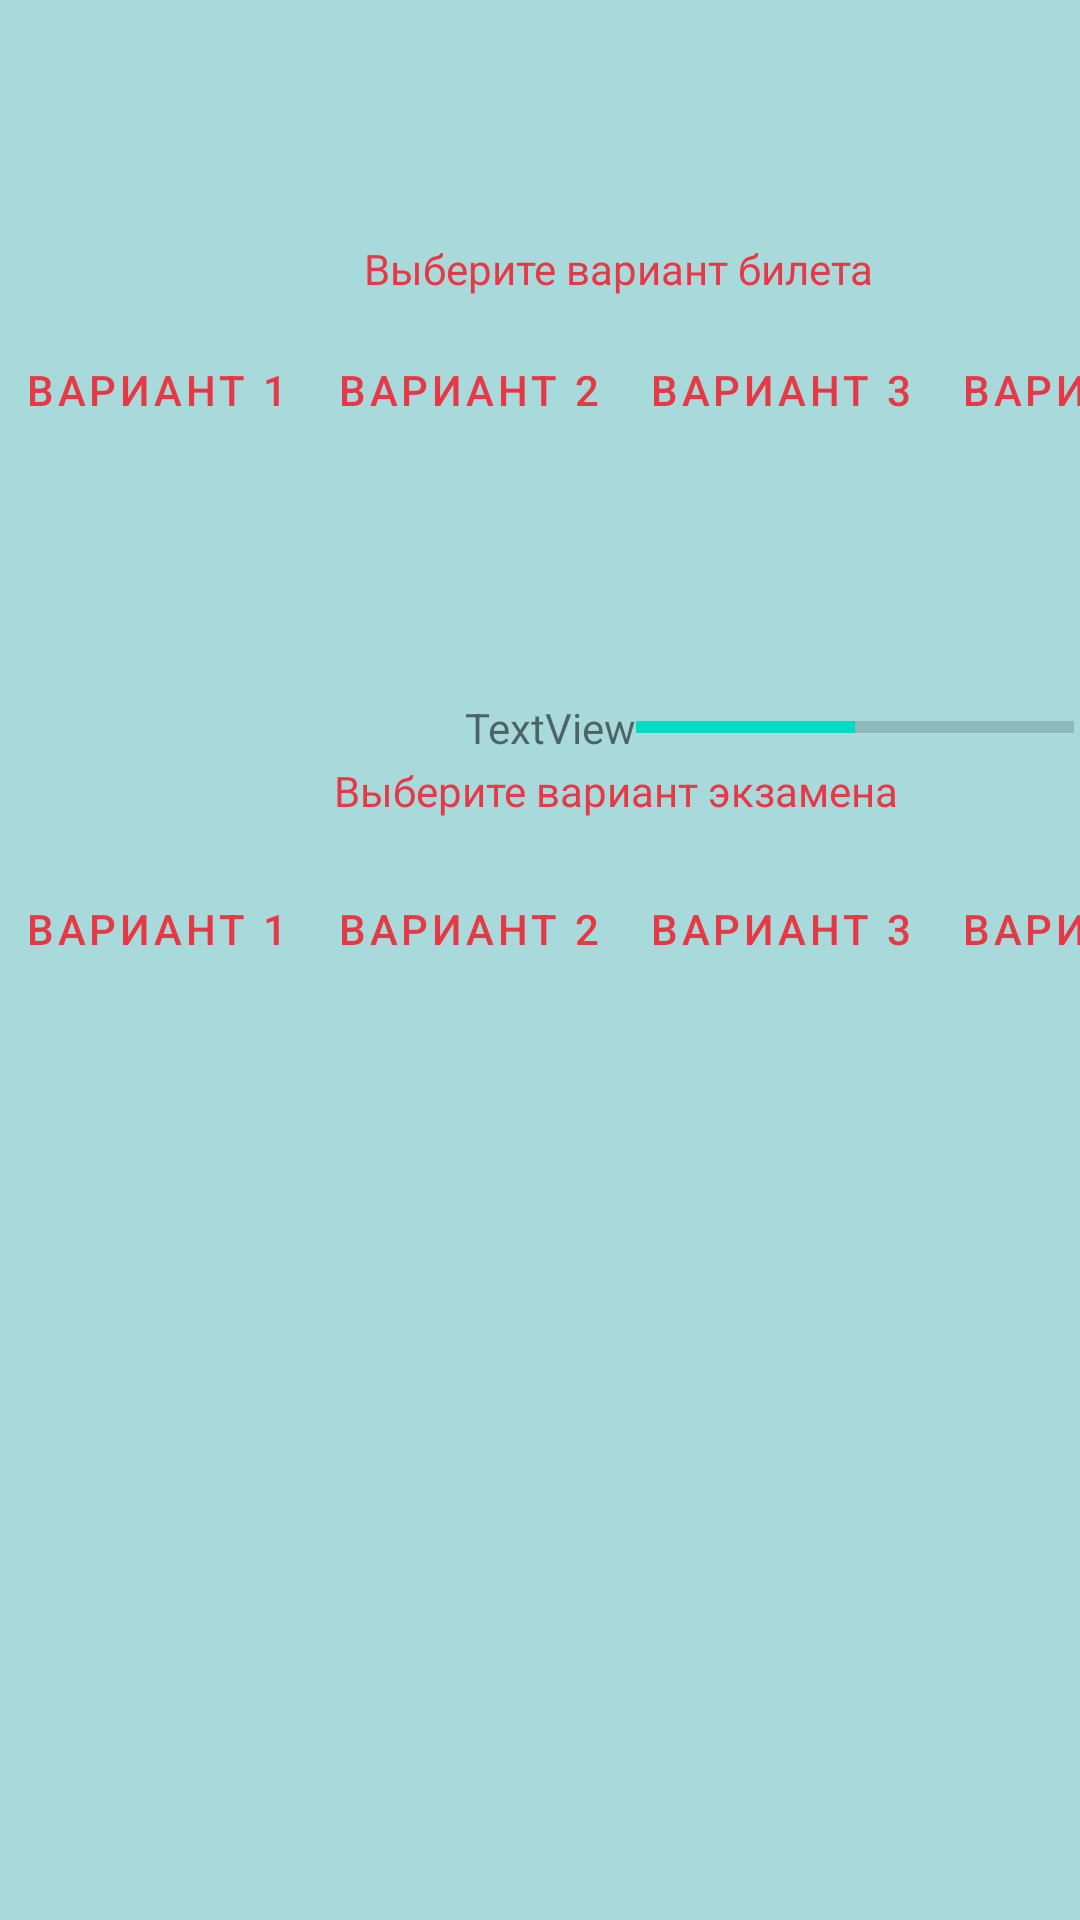

Layout XML and referenced resources for this Android screen:
<!-- AndroidManifest.xml: application theme Theme.PDDApp -->
<!-- res/layout/activity_main.xml -->
<?xml version="1.0" encoding="utf-8"?>
<androidx.constraintlayout.widget.ConstraintLayout xmlns:android="http://schemas.android.com/apk/res/android"
    xmlns:app="http://schemas.android.com/apk/res-auto"
    xmlns:tools="http://schemas.android.com/tools"
    android:layout_width="match_parent"
    android:layout_height="match_parent"
    android:background="@color/backgrounds"
    android:scrollbarAlwaysDrawHorizontalTrack="true"
    tools:context=".MainActivity">

    <LinearLayout
        android:id="@+id/linearLayout"
        android:layout_width="412dp"
        android:layout_height="136dp"
        android:layout_marginTop="80dp"
        android:orientation="vertical"
        app:layout_constraintStart_toStartOf="parent"
        app:layout_constraintTop_toTopOf="parent"
        tools:ignore="VisualLintBounds">

        <TextView
            android:id="@+id/textView4"
            android:layout_width="match_parent"
            android:layout_height="wrap_content"
            android:text="@string/varchose_1"
            android:textAlignment="center"
            android:textColor="@color/text1" />

        <HorizontalScrollView
            android:layout_width="match_parent"
            android:layout_height="62dp"
            android:scrollbars="none"
            tools:ignore="MissingConstraints">

            <LinearLayout
                android:layout_width="wrap_content"
                android:layout_height="match_parent"
                android:orientation="horizontal"
                tools:ignore="VisualLintBounds">

                <Button
                    android:id="@+id/button11"
                    style="?android:attr/buttonBarButtonStyle"
                    android:layout_width="wrap_content"
                    android:layout_height="match_parent"
                    android:layout_weight="1"
                    android:text="@string/var1"
                    android:textColor="@color/text1" />

                <Button
                    android:id="@+id/button10"
                    style="?android:attr/buttonBarButtonStyle"
                    android:layout_width="wrap_content"
                    android:layout_height="match_parent"
                    android:layout_weight="1"
                    android:text="@string/var2"
                    android:textColor="@color/text1"
                    app:iconTint="@color/black" />

                <Button
                    android:id="@+id/button9"
                    style="?android:attr/buttonBarButtonStyle"
                    android:layout_width="wrap_content"
                    android:layout_height="match_parent"
                    android:layout_weight="1"
                    android:text="@string/var3"
                    android:textColor="@color/text1" />

                <Button
                    android:id="@+id/button8"
                    style="?android:attr/buttonBarButtonStyle"
                    android:layout_width="wrap_content"
                    android:layout_height="match_parent"
                    android:layout_weight="1"
                    android:text="@string/var4"
                    android:textColor="@color/text1" />

                <Button
                    android:id="@+id/button7"
                    style="?android:attr/buttonBarButtonStyle"
                    android:layout_width="wrap_content"
                    android:layout_height="match_parent"
                    android:layout_weight="1"
                    android:text="@string/var5"
                    android:textColor="@color/text1" />

                <Button
                    android:id="@+id/button6"
                    style="?android:attr/buttonBarButtonStyle"
                    android:layout_width="wrap_content"
                    android:layout_height="match_parent"
                    android:layout_weight="1"
                    android:text="@string/var6"
                    android:textColor="@color/text1" />
            </LinearLayout>
        </HorizontalScrollView>
    </LinearLayout>

    <LinearLayout
        android:layout_width="411dp"
        android:layout_height="116dp"
        android:layout_marginTop="38dp"
        android:orientation="vertical"
        app:layout_constraintStart_toStartOf="parent"
        app:layout_constraintTop_toBottomOf="@+id/linearLayout">

        <TextView
            android:id="@+id/textView6"
            android:layout_width="match_parent"
            android:layout_height="wrap_content"
            android:text="@string/varchose_2"
            android:textAlignment="center"
            android:textColor="@color/text1" />

        <HorizontalScrollView
            android:layout_width="match_parent"
            android:layout_height="73dp"
            android:scrollbars="none">

            <LinearLayout
                android:layout_width="wrap_content"
                android:layout_height="match_parent"
                android:orientation="horizontal"
                tools:ignore="VisualLintBounds">

                <Button
                    android:id="@+id/button20"
                    style="?android:attr/buttonBarButtonStyle"
                    android:layout_width="wrap_content"
                    android:layout_height="wrap_content"
                    android:layout_weight="1"
                    android:text="@string/var1"
                    android:textColor="@color/text1" />

                <Button
                    android:id="@+id/button19"
                    style="?android:attr/buttonBarButtonStyle"
                    android:layout_width="wrap_content"
                    android:layout_height="wrap_content"
                    android:layout_weight="1"
                    android:text="@string/var2"
                    android:textColor="@color/text1" />

                <Button
                    android:id="@+id/button18"
                    style="?android:attr/buttonBarButtonStyle"
                    android:layout_width="wrap_content"
                    android:layout_height="wrap_content"
                    android:layout_weight="1"
                    android:text="@string/var3"
                    android:textColor="@color/text1" />

                <Button
                    android:id="@+id/button17"
                    style="?android:attr/buttonBarButtonStyle"
                    android:layout_width="wrap_content"
                    android:layout_height="wrap_content"
                    android:layout_weight="1"
                    android:text="@string/var4"
                    android:textColor="@color/text1"
                    tools:layout_editor_absoluteX="-42dp"
                    tools:layout_editor_absoluteY="424dp" />

                <Button
                    android:id="@+id/button15"
                    style="?android:attr/buttonBarButtonStyle"
                    android:layout_width="match_parent"
                    android:layout_height="match_parent"
                    android:layout_weight="1"
                    android:text="@string/var5"
                    android:textColor="@color/text1" />

                <Button
                    android:id="@+id/button16"
                    style="?android:attr/buttonBarButtonStyle"
                    android:layout_width="wrap_content"
                    android:layout_height="wrap_content"
                    android:layout_weight="1"
                    android:text="@string/var6"
                    android:textColor="@color/text1" />
            </LinearLayout>
        </HorizontalScrollView>

    </LinearLayout>

    <TableLayout
        android:layout_width="205dp"
        android:layout_height="407dp"
        app:layout_constraintBottom_toBottomOf="parent"
        app:layout_constraintEnd_toEndOf="parent">

        <TableRow
            android:layout_width="match_parent"
            android:layout_height="match_parent">

            <TextView
                android:id="@+id/textView7"
                android:layout_width="wrap_content"
                android:layout_height="wrap_content"
                android:text="TextView" />

            <ProgressBar
                android:id="@+id/progressBar"
                style="@android:style/Widget.DeviceDefault.Light.ProgressBar.Horizontal"
                android:layout_width="146dp"
                android:layout_height="match_parent"
                android:max="100"
                android:progress="50"
                android:progressTint="@color/teal_200" />
        </TableRow>

        <TableRow
            android:layout_width="match_parent"
            android:layout_height="60dp" />

        <TableRow
            android:layout_width="match_parent"
            android:layout_height="match_parent" />

        <TableRow
            android:layout_width="match_parent"
            android:layout_height="match_parent" />
    </TableLayout>

</androidx.constraintlayout.widget.ConstraintLayout>
<!-- resources referenced by this layout -->
<resources>
  <color name="backgrounds">#a8dadc</color>
  <color name="black">#FF000000</color>
  <color name="teal_200">#FF03DAC5</color>
  <color name="text1">#e63946</color>
  <string name="var1">Вариант 1</string>
  <string name="var2">Вариант 2</string>
  <string name="var3">Вариант 3</string>
  <string name="var4">Вариант 4</string>
  <string name="var5">Вариант 5</string>
  <string name="var6">Вариант 6</string>
  <string name="varchose_1">Выберите вариант билета</string>
  <string name="varchose_2">Выберите вариант экзамена</string>
  <style name="Theme.PDDApp" parent="Theme.MaterialComponents.DayNight.DarkActionBar">
          
          <item name="colorPrimary">@color/purple_500</item>
          <item name="colorPrimaryVariant">@color/purple_700</item>
          <item name="colorOnPrimary">@color/white</item>
          
          <item name="colorSecondary">@color/teal_200</item>
          <item name="colorSecondaryVariant">@color/teal_700</item>
          <item name="colorOnSecondary">@color/black</item>
          
          <item name="android:statusBarColor">?attr/colorPrimaryVariant</item>
          
      </style>
  <color name="purple_500">#FF6200EE</color>
  <color name="purple_700">#FF3700B3</color>
  <color name="white">#FFFFFFFF</color>
  <color name="teal_700">#FF018786</color>
</resources>
